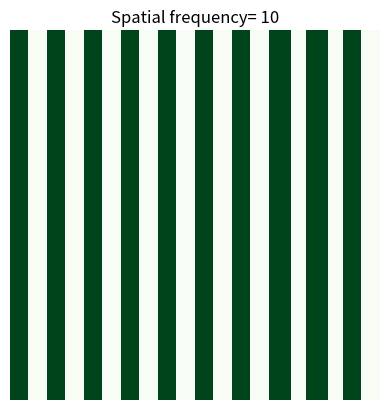

Reproduce this figure in Python.
"""
Created on Thu Mar 18 18:12:05 2021
@author: Mohammad Jobayer Hossain
"""

import numpy as np
import matplotlib.pyplot as plt
from scipy import signal

#--------Settings-------------------
f=10
patternAxis = 'h' #v=vertical, h=horizontal
signalType = 2  # square wave illumination pattern

#------------------------------------Functions----------
def matrix_rotation(image_in, theta):
    #clockwise rotation: theta=-1,  anti-clockwise rotation: theta=+1
    n,m=image_in.shape
    for i in range(m):
        b=image_in[:,i]
        b = b[::theta]
        image_in[:,i]=b
    image_out=image_in.transpose()
    return image_out

#-------------------------------------

Nx=100
Ny=100
im=np.zeros([Nx,Ny])

im[:, :]=np.linspace(0, 1, Ny, endpoint=False)

if (patternAxis == 'h'):
    d=matrix_rotation(im, 1)
    
x=im[:, :]
im=signal.square(2 * np.pi* f * x, duty=0.5)
'''
sos = signal.butter(1,f, 'lp', fs=200, output='sos')
y = signal.sosfilt(sos, im)
'''
plt.imshow(im, cmap = 'Greens') #Greys, Greens, Blues, Oranges, Reds
plt.axis('off')
plt.title('a')
plt.title('Spatial frequency= '+str(f))

#plt.ylim(-2, 2)
#plt.figure()
#plt.plot(x,y)